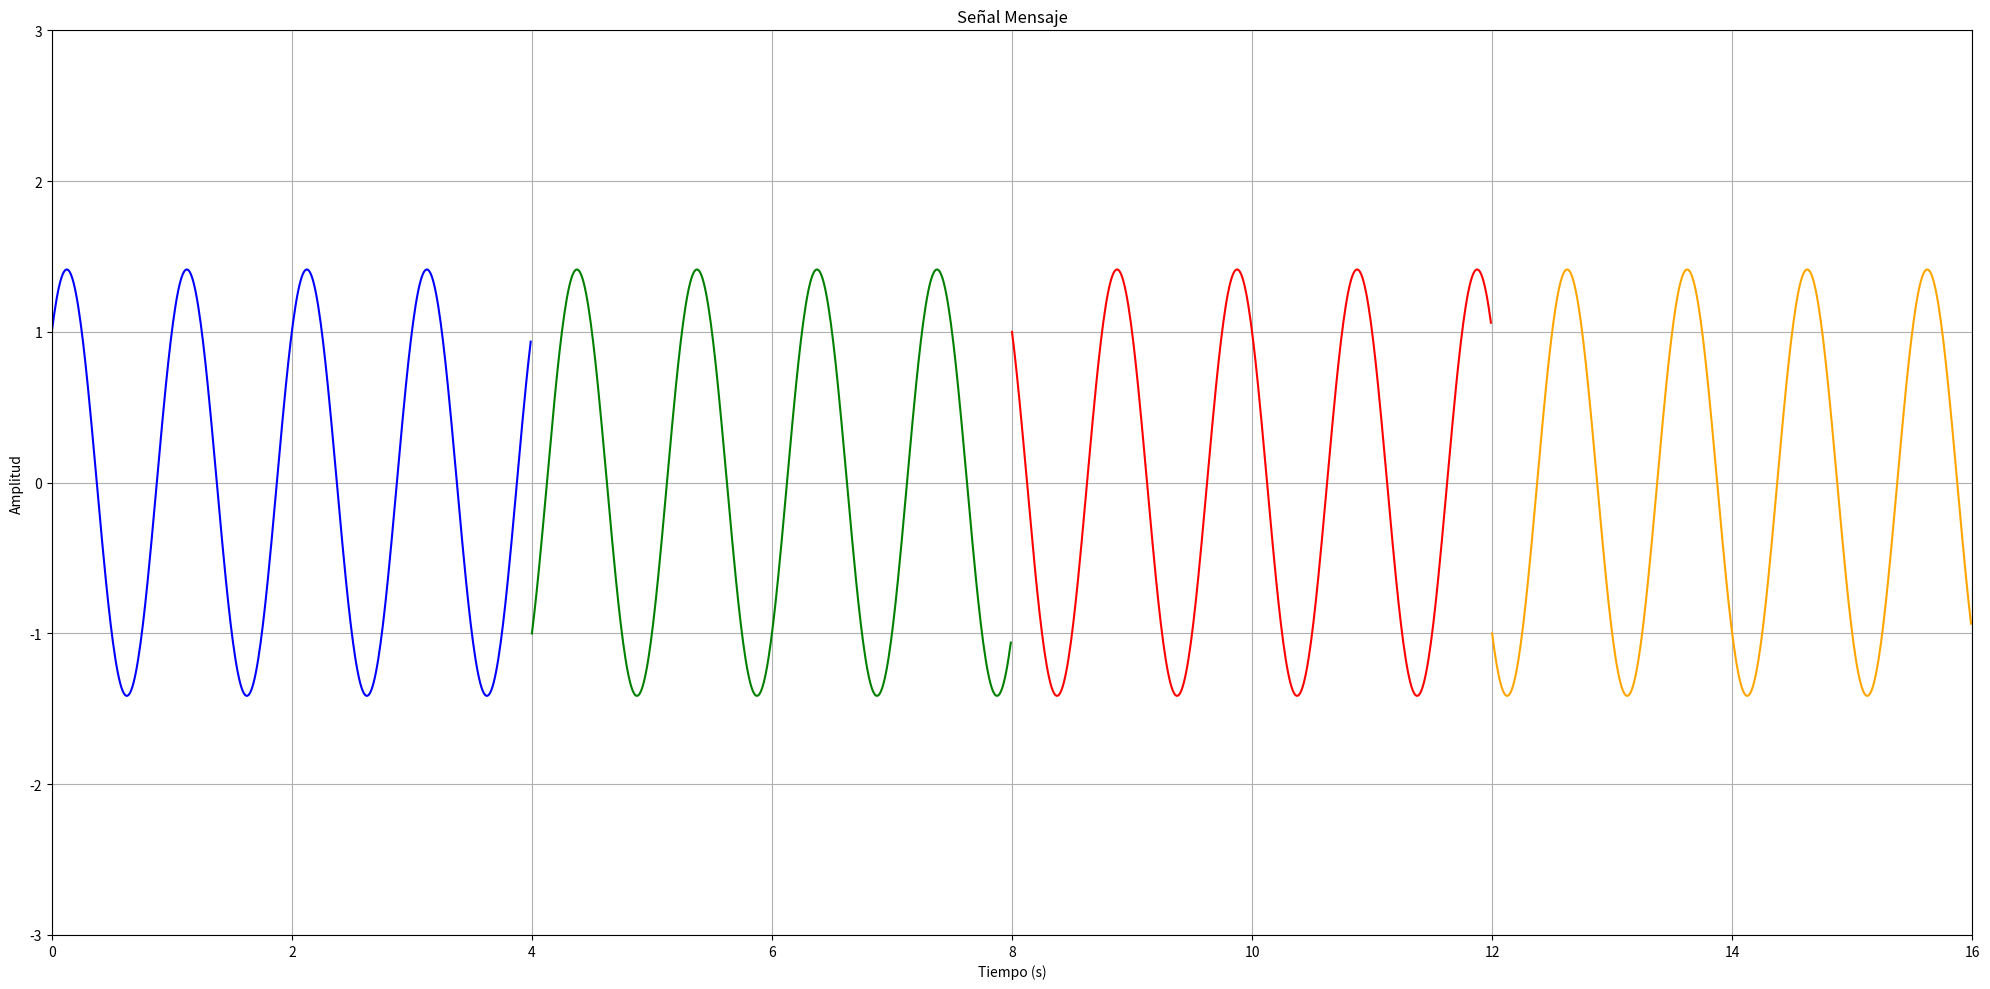

Write the Python code that produced this figure.
import numpy as np
import matplotlib.pyplot as plt

# Parámetros de la simulación
num_subcarriers = 64  # Número de subportadoras
num_symbols = 1000    # Número de símbolos OFDM
mod_order = 4         # Orden de modulación (QPSK, mod_order=4)

# Generación de datos aleatorios
np.random.seed(42)  # Para reproducibilidad
data = np.random.randint(0, mod_order, (num_subcarriers, num_symbols))

# Función para asignar símbolos según la modulación (QPSK)
def qpsk_modulation(bits):
    mapping = {
        0: 1 + 1j,
        1: -1 + 1j,
        2: -1 - 1j,
        3: 1 - 1j
    }
    return np.array([mapping[bit] for bit in bits.flatten()]).reshape(bits.shape)

# Modulación QPSK
symbols = qpsk_modulation(data)

# Transformada Inversa de Fourier (IFFT) para obtener la señal OFDM
time_signal = np.fft.ifft(symbols, axis=0)

# Canal (sin ruido para este ejemplo)
received_signal = time_signal

# Transformada de Fourier (FFT) en el receptor
received_symbols = np.fft.fft(received_signal, axis=0)

# Normalización de los datos recibidos
received_symbols /= np.sqrt(num_subcarriers)

# Gráfica de los fasores
plt.figure(figsize=(20, 10))

# Coordenadas de los fasores (QPSK)
fasores = [1 + 1j, -1 + 1j, -1 - 1j, 1 - 1j]


# Parámetros de la señal
fs = 100  # Frecuencia de muestreo
t1 = np.arange(0, 4, 1/fs)  # Tiempo de 0 a 1 segundo
t2 = np.arange(4, 8, 1/fs)  # Tiempo de 0 a 1 segundo
t3 = np.arange(8, 12, 1/fs)  # Tiempo de 0 a 1 segundo
t4 = np.arange(12, 16, 1/fs)  # Tiempo de 0 a 1 segundo

# Frecuencias
fc = 1000  # Frecuencia de la portadora (Hz)
fm = 100   # Frecuencia de la señal mensaje (Hz)

# Señales
Q1 =  1 * np.sin(2 * np.pi * t1) + 1 * np.cos(2 * np.pi * t2) 
Q2 =  1 * np.sin(2 * np.pi * t2) - 1 * np.cos(2 * np.pi * t2) 
Q3 = -1 * np.sin(2 * np.pi * t3) + 1 * np.cos(2 * np.pi * t3) 
Q4 = -1 * np.sin(2 * np.pi * t4) - 1 * np.cos(2 * np.pi * t4) 

# Señal Mensaje
plt.subplot(1, 1, 1)
plt.plot(t1, Q1, color='blue')
plt.plot(t2, Q2, color='green')
plt.plot(t3, Q3, color='red')
plt.plot(t4, Q4, color='orange')

plt.title('Señal Mensaje')
plt.xlabel('Tiempo (s)')
plt.ylabel('Amplitud')
plt.xlim(0,16)
plt.ylim(-3,3)
plt.grid()

plt.tight_layout()
plt.show()